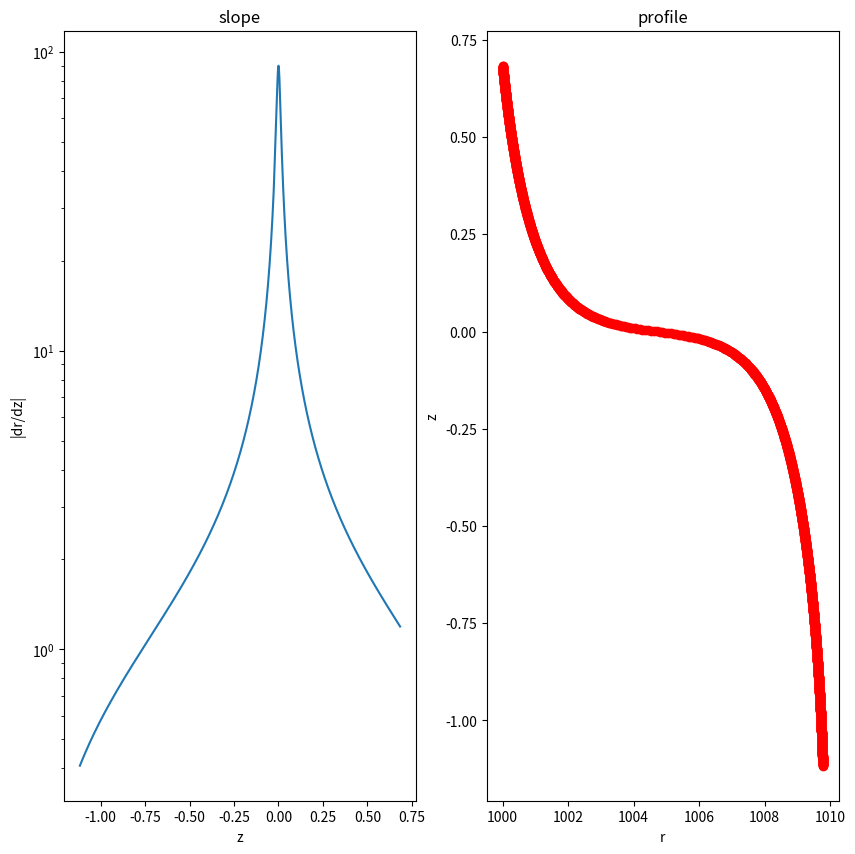

Reproduce this figure in Python.
#!/usr/bin/env python
# -*- coding: utf-8 -*-
# Author: Francois Boulogne
# License: GPLv3

__version__ = '0.1'

import numpy as np

from scipy.integrate import odeint
from scipy.optimize import bisect


def meniscus_pin_ode(r, z):
    """
    returns ODE (dr/dz and d2r/dz2) for a meniscus on a pin

    :param r: distance of the liquid-air interface to the pin center
    :param z: altitude

    :return: numpy array
    """
    # r', r''
    return np.array([r[1], z * (1 + r[1]**2)**(3/2.) + (1+r[1]**2) / (r[0])])


def calculate_meniscus(tcl_position, pin_radius, theta=0, delta_z=0.5,
                       num_point=1800, slope_cutoff=1e7):
    """
    Calculate r(z).

    :param tcl_position: z position of the TCL
    :param pin_radius: radius of the pin
    :param theta: contact angle, in degree
    :param delta_z: estimated height difference between TCL and flat interface.
    :param num_point: number of points for z
    :param slope_cutoff: maximum abs value for the slope r(z)

    .. note::

    `delta_z` is positive in the wetting case
    """
    # set space for altitudes
    z = np.linspace(tcl_position, tcl_position - delta_z, num_point)
    # Set the pin radius and the slope of the TCL
    slope = np.tan(theta * np.pi / 180.)
    r_init = np.array([pin_radius, -slope])
    # Solve ODE
    y, out = odeint(meniscus_pin_ode, r_init, z, full_output=True)
    # HACK: remove dirty points
    try:
        idx = np.where(np.abs(y[:, 1]) > slope_cutoff)[0][0]
        y = y[0:idx]
        z = z[0:idx]
    except IndexError:
        pass
    return (z, y)


def shooter(z_min, z_max, f, *args, **kwargs):
    """
    Shooting method to converge to z(infty) = 0

    :param z_min: lower position of the TCL
    :param z_max: higher position of the TCL
    :param f: function returning the interface
    :param args: args of f
    :param kwargs: keyword args of f

    :return: the result of f, at the converged position.
    """
    def end_pos(pos):
        """
        return z[-1], position of the interface at +infty
        """
        return f(pos, *args, **kwargs)[0][-1]

    z_opt = bisect(end_pos, z_min, z_max)
    return f(z_opt, *args, **kwargs)


if __name__ == '__main__':

    import matplotlib.pyplot as plt
    # Initial values
    radius = 1e3
    theta = 50
    delta_z = 1.8

    z, y = shooter(0.25, 1.55, calculate_meniscus, radius, theta, delta_z, slope_cutoff=9e1)

    # Plot
    fig, (ax1, ax2) = plt.subplots(ncols=2, figsize=(10, 10))
    ax1.plot(z, np.abs(y[:, 1]))
    ax1.set_title('slope')
    ax1.set_ylabel('|dr/dz|')
    ax1.set_yscale('log')
    ax1.set_xlabel('z')

    ax2.plot(y[:, 0], z, 'ro')
    #ax2.plot(y[:,0], 1.0 * np.exp(-(y[:,0] - radius)))
    ax2.set_title('profile')
    ax2.set_ylabel('z')
    ax2.set_xlabel('r')
    plt.show()
